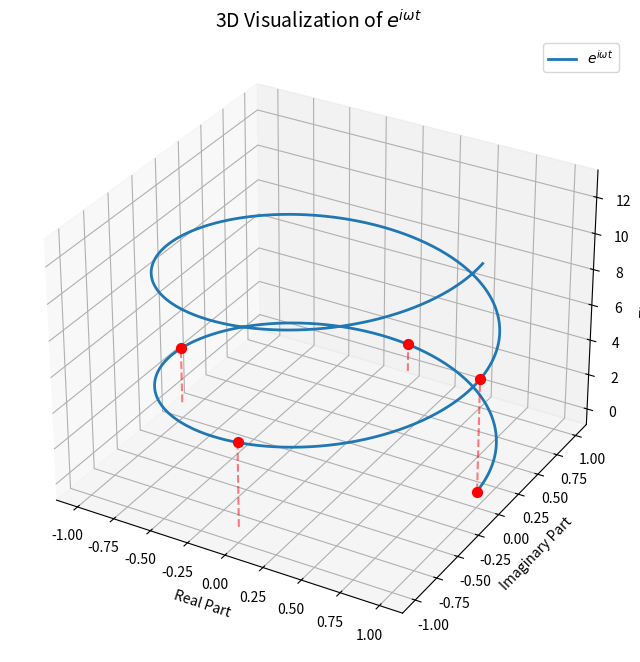

Here is the Python script that generated this plot:
import numpy as np
import matplotlib.pyplot as plt

# 设置参数
omega = 1.0
t = np.linspace(0, 4 * np.pi, 1000)

# 计算复指数函数
z = np.exp(1j * omega * t)
x = np.real(z)
y = np.imag(z)

# 创建 3D 图像
fig = plt.figure(figsize=(10, 8))
ax = fig.add_subplot(111, projection='3d')

# 绘制 3D 曲线：x(t), y(t), t
ax.plot(x, y, t, linewidth=2, label=r'$e^{i\omega t}$')

# 在曲线上标记一些点，并画出到复平面的投影
for time_point in [0, np.pi/2, np.pi, 3*np.pi/2, 2*np.pi]:
    idx = np.argmin(np.abs(t - time_point))
    ax.scatter(x[idx], y[idx], t[idx], color='red', s=50)
    # 画垂直线到复平面
    ax.plot([x[idx], x[idx]], [y[idx], y[idx]], [0, t[idx]],
            'r--', alpha=0.5)

ax.set_xlabel('Real Part')
ax.set_ylabel('Imaginary Part')
ax.set_zlabel('Time (t)')
ax.set_title('3D Visualization of $e^{i\omega t}$', fontsize=14)
ax.legend()
plt.show()
